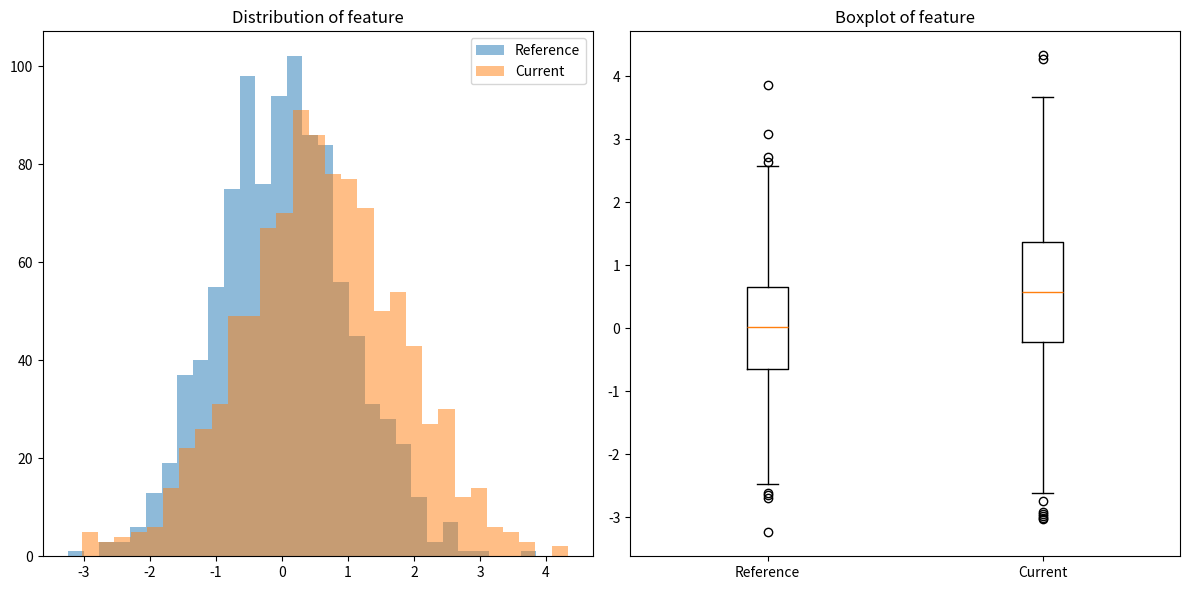

Write Python code to recreate this figure.
# Write your code from here
import pandas as pd
import numpy as np
import matplotlib.pyplot as plt
from scipy import stats
def detect_data_drift(reference_data, current_data, feature_name):
    reference_feature = reference_data[feature_name]
    current_feature = current_data[feature_name]
    plt.figure(figsize=(12, 6))
    plt.subplot(1, 2, 1)
    plt.hist(reference_feature, bins=30, alpha=0.5, label='Reference')
    plt.hist(current_feature, bins=30, alpha=0.5, label='Current')
    plt.title(f'Distribution of {feature_name}')
    plt.legend()
    plt.subplot(1, 2, 2)
    plt.boxplot([reference_feature, current_feature], labels=['Reference', 'Current'])
    plt.title(f'Boxplot of {feature_name}')
    plt.tight_layout()
    plt.show()
    ks_statistic, p_value = stats.ks_2samp(reference_feature, current_feature)
    print(f"KS Statistic: {ks_statistic}, p-value: {p_value}")
    if p_value < 0.05:
        print("Warning: Significant drift detected!")
    else:
        print("No significant drift detected.")
np.random.seed(42)
reference_data = pd.DataFrame({'feature': np.random.normal(0, 1, 1000)})
current_data = pd.DataFrame({'feature': np.random.normal(0.5, 1.2, 1000)})
detect_data_drift(reference_data, current_data, 'feature')
